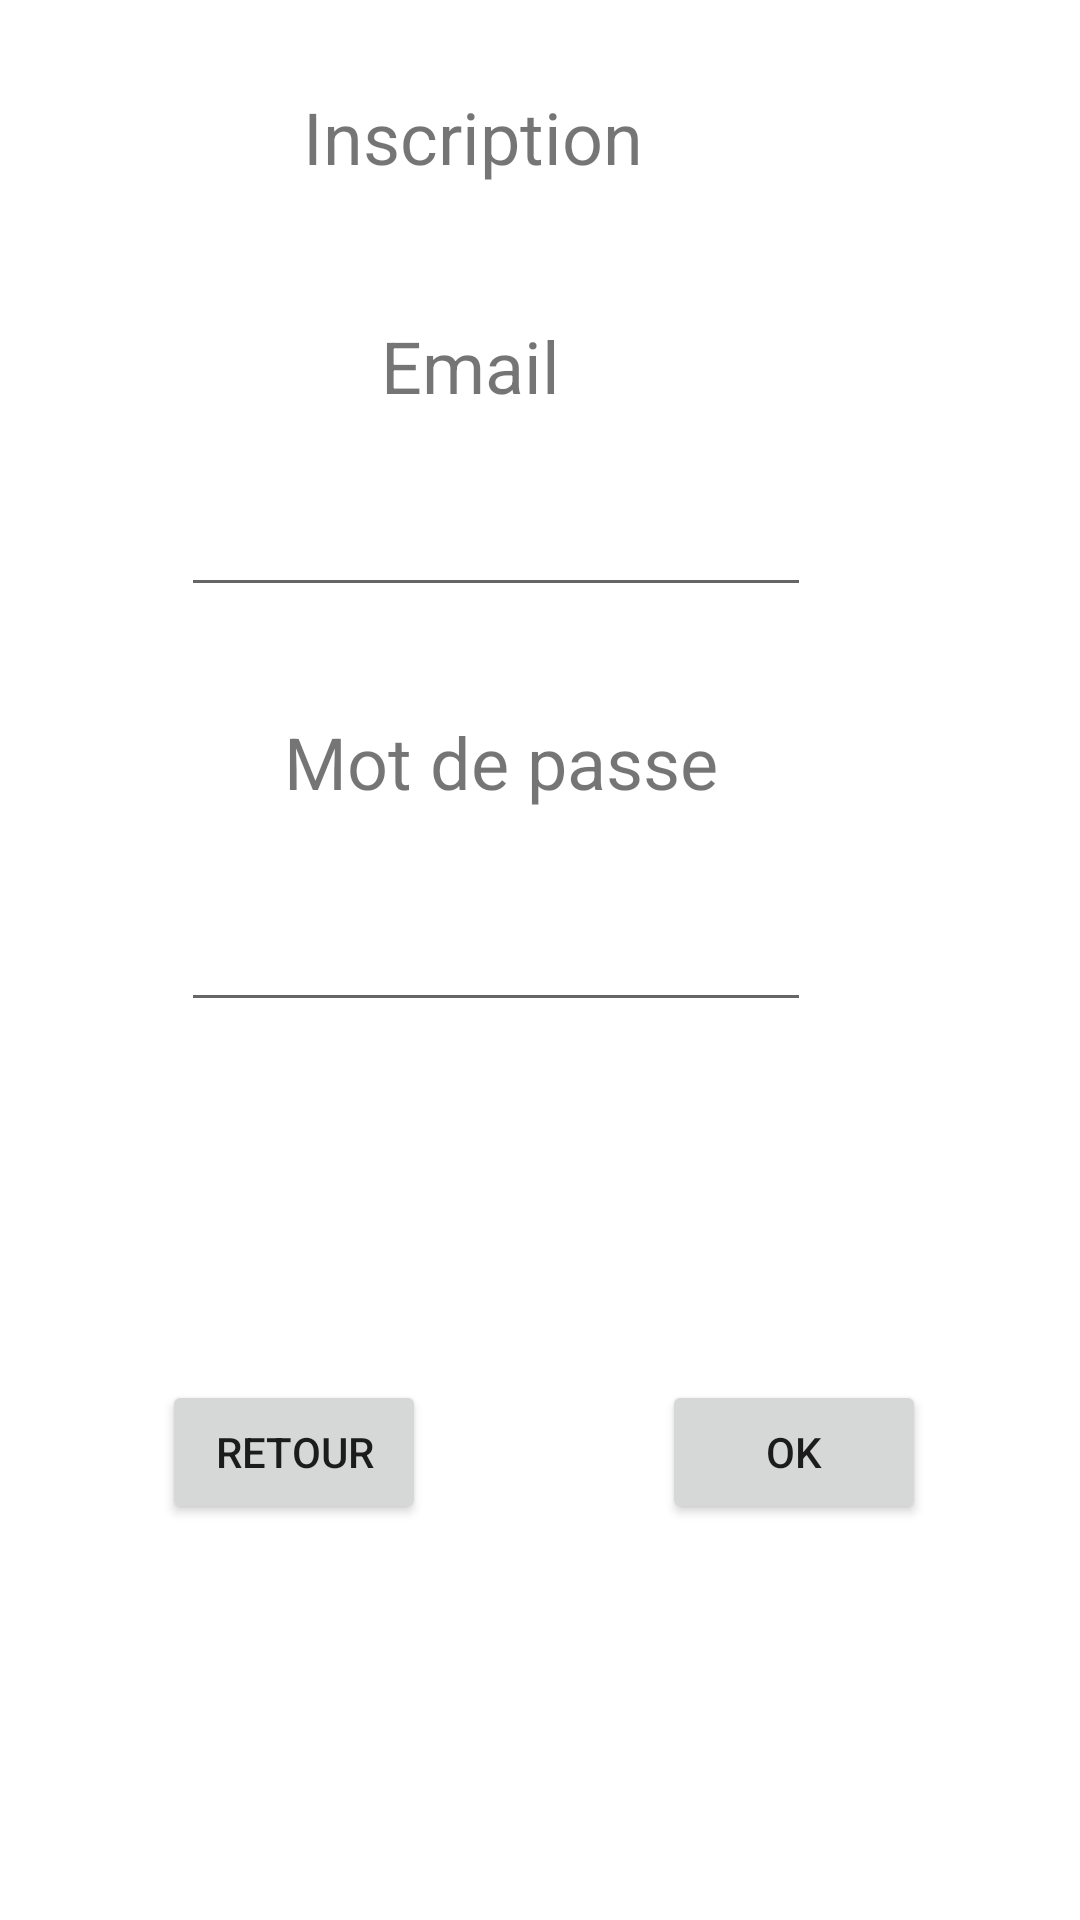

Produce the Android XML layout that renders to this screen, including the resource entries it uses.
<!-- AndroidManifest.xml: application theme Theme.Projet_NF28 -->
<!-- res/layout/inscription_email_mdp.xml -->
<?xml version="1.0" encoding="utf-8"?>
<androidx.constraintlayout.widget.ConstraintLayout xmlns:android="http://schemas.android.com/apk/res/android"
    xmlns:app="http://schemas.android.com/apk/res-auto"
    xmlns:tools="http://schemas.android.com/tools"
    android:layout_width="match_parent"
    android:layout_height="match_parent"
    tools:context=".Inscription_EMAIL_MDP">


    <TextView
        android:id="@+id/textView1"
        android:layout_width="wrap_content"
        android:layout_height="wrap_content"
        android:text="Inscription"
        android:textSize="24sp"
        app:layout_constraintBottom_toBottomOf="parent"
        app:layout_constraintHorizontal_bias="0.409"
        app:layout_constraintLeft_toLeftOf="parent"
        app:layout_constraintRight_toRightOf="parent"
        app:layout_constraintTop_toTopOf="parent"
        app:layout_constraintVertical_bias="0.048" />

    <TextView
        android:id="@+id/textView2"
        android:layout_width="wrap_content"
        android:layout_height="wrap_content"
        android:text="@string/Email"
        android:textSize="24sp"
        app:layout_constraintBottom_toBottomOf="parent"
        app:layout_constraintHorizontal_bias="0.423"
        app:layout_constraintLeft_toLeftOf="parent"
        app:layout_constraintRight_toRightOf="parent"
        app:layout_constraintTop_toTopOf="parent"
        app:layout_constraintVertical_bias="0.174" />

    <TextView
        android:id="@+id/textView3"
        android:layout_width="wrap_content"
        android:layout_height="wrap_content"
        android:text="Mot de passe"
        android:textSize="24sp"
        app:layout_constraintBottom_toBottomOf="parent"
        app:layout_constraintHorizontal_bias="0.439"
        app:layout_constraintLeft_toLeftOf="parent"
        app:layout_constraintRight_toRightOf="parent"
        app:layout_constraintTop_toTopOf="parent"
        app:layout_constraintVertical_bias="0.391" />

    <EditText
        android:id="@+id/editTextTextPersonName1"
        android:layout_width="wrap_content"
        android:layout_height="wrap_content"
        android:ems="10"
        android:inputType="textPersonName"
        android:text=""
        app:layout_constraintBottom_toBottomOf="parent"
        app:layout_constraintHorizontal_bias="0.402"
        app:layout_constraintLeft_toLeftOf="parent"
        app:layout_constraintRight_toRightOf="parent"
        app:layout_constraintTop_toTopOf="parent"
        app:layout_constraintVertical_bias="0.269" />

    <EditText
        android:id="@+id/editTextTextPassword2"
        android:layout_width="wrap_content"
        android:layout_height="wrap_content"
        android:ems="10"
        android:inputType="textPassword"
        app:layout_constraintBottom_toBottomOf="parent"
        app:layout_constraintHorizontal_bias="0.402"
        app:layout_constraintLeft_toLeftOf="parent"
        app:layout_constraintRight_toRightOf="parent"
        app:layout_constraintTop_toTopOf="parent" />

    <Button
        android:id="@+id/button4"
        android:layout_width="wrap_content"
        android:layout_height="wrap_content"
        android:text="@string/OK"
        android:onClick="ChoixTypeInscrire"
        app:layout_constraintBottom_toBottomOf="parent"
        app:layout_constraintHorizontal_bias="0.811"
        app:layout_constraintLeft_toLeftOf="parent"
        app:layout_constraintRight_toRightOf="parent"
        app:layout_constraintTop_toTopOf="parent"
        app:layout_constraintVertical_bias="0.777" />

    <Button
        android:id="@+id/button11"
        android:layout_width="wrap_content"
        android:layout_height="wrap_content"
        android:text="@string/Retour"
        android:onClick="Retour"
        app:layout_constraintBottom_toBottomOf="parent"
        app:layout_constraintHorizontal_bias="0.198"
        app:layout_constraintLeft_toLeftOf="parent"
        app:layout_constraintRight_toRightOf="parent"
        app:layout_constraintTop_toTopOf="parent"
        app:layout_constraintVertical_bias="0.777" />


</androidx.constraintlayout.widget.ConstraintLayout>
<!-- resources referenced by this layout -->
<resources>
  <string name="Email">Email</string>
  <string name="OK">OK</string>
  <string name="Retour">Retour</string>
  <style name="Theme.Projet_NF28" parent="Theme.MaterialComponents.DayNight.DarkActionBar">
          
          <item name="colorPrimary">@color/purple_500</item>
          <item name="colorPrimaryVariant">@color/purple_700</item>
          <item name="colorOnPrimary">@color/white</item>
          
          <item name="colorSecondary">@color/teal_200</item>
          <item name="colorSecondaryVariant">@color/teal_700</item>
          <item name="colorOnSecondary">@color/black</item>
          
          <item name="android:statusBarColor" tools:targetApi="l">?attr/colorPrimaryVariant</item>
          
      </style>
  <!-- not gathered from this repository: default colours our renderer supplied (Android Studio template values) -->
  <color name="purple_500">#FF6200EE</color>
  <color name="purple_700">#FF3700B3</color>
  <color name="teal_200">#FF03DAC5</color>
  <color name="teal_700">#FF018786</color>
  <color name="black">#FF000000</color>
  <color name="white">#FFFFFFFF</color>
</resources>
